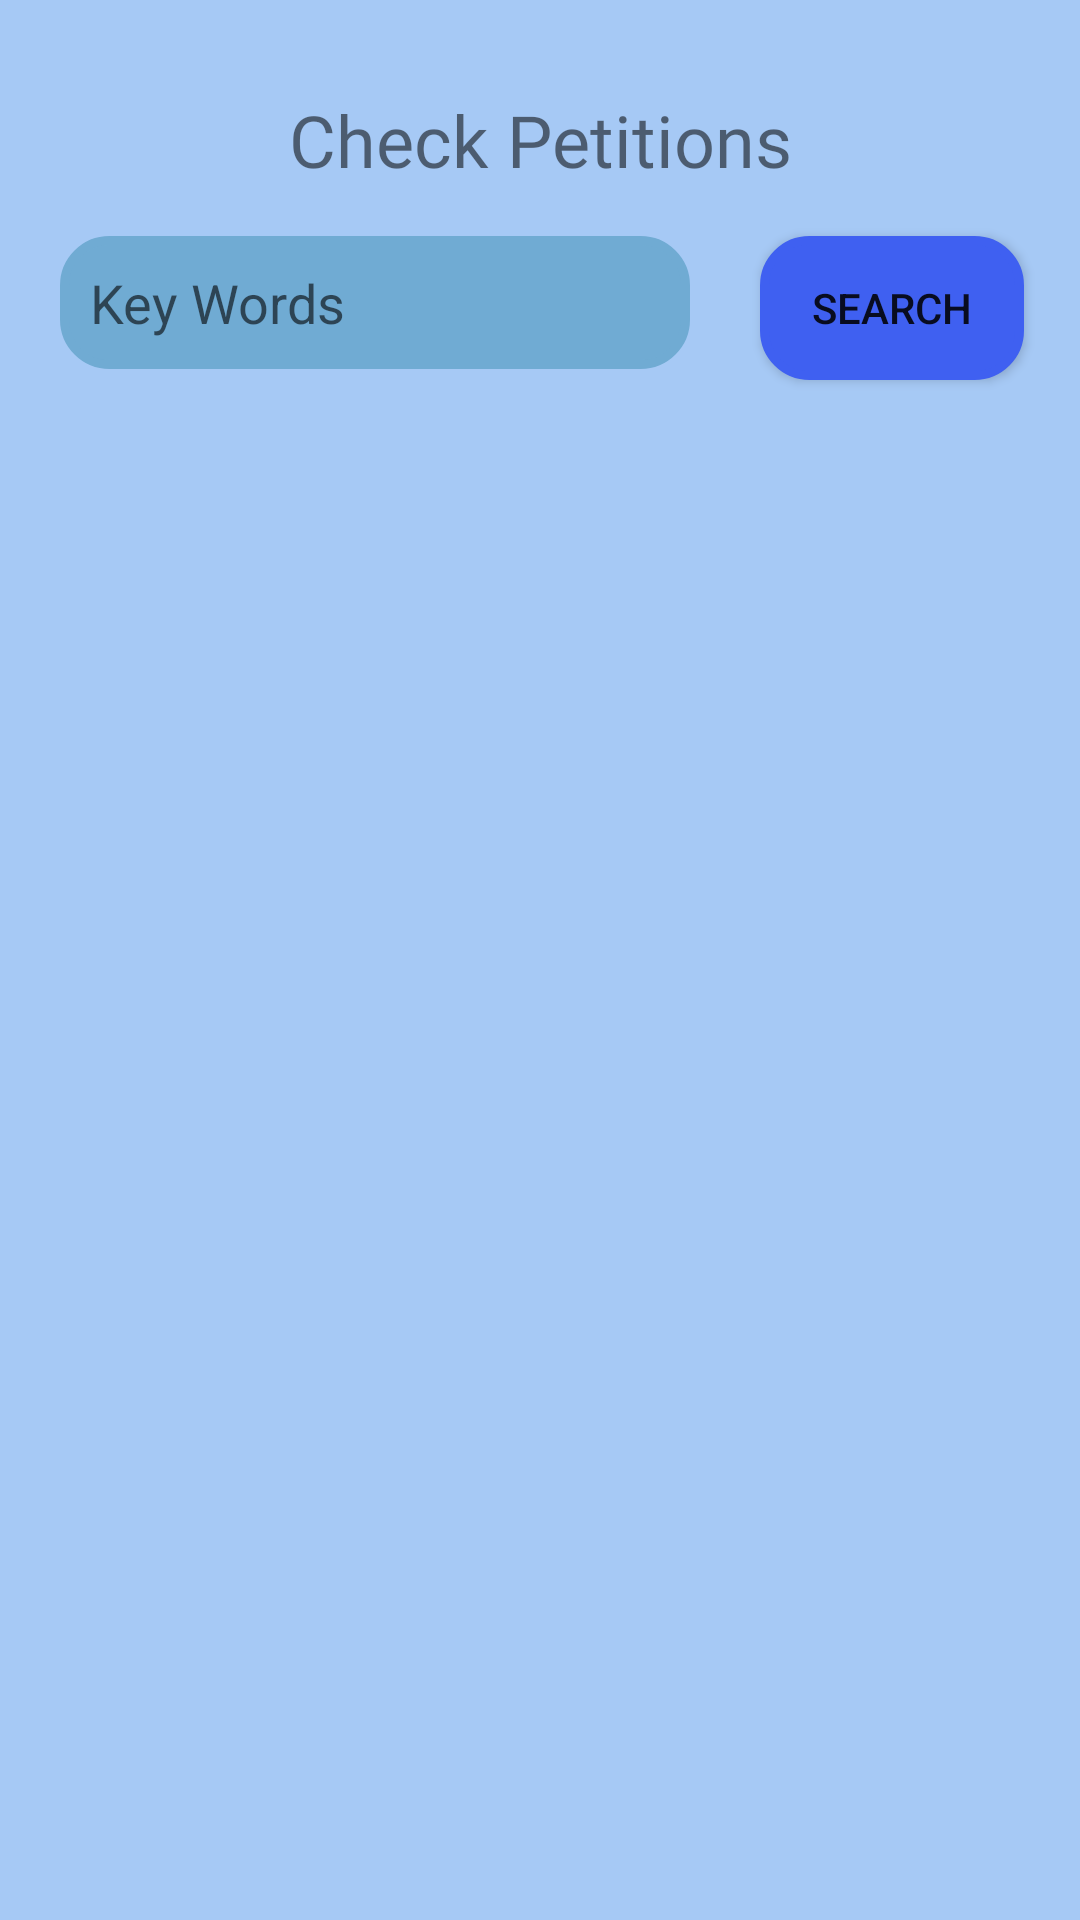

Produce the Android XML layout that renders to this screen, including the resource entries it uses.
<!-- AndroidManifest.xml: application theme Theme.MiMedico -->
<!-- res/layout/activity_check_medic_proofs_petitions.xml -->
<?xml version="1.0" encoding="utf-8"?>
<androidx.constraintlayout.widget.ConstraintLayout xmlns:android="http://schemas.android.com/apk/res/android"
    xmlns:app="http://schemas.android.com/apk/res-auto"
    xmlns:tools="http://schemas.android.com/tools"
    android:layout_width="match_parent"
    android:layout_height="match_parent"
    android:background="#A6C9F5"
    tools:context=".CheckMedicProofsPetitions">

    <TextView
        android:id="@+id/checkMedicPetitionsText"
        android:layout_width="wrap_content"
        android:layout_height="wrap_content"
        android:fontFamily="@font/baloo"
        android:text="@string/check_petitions_text"
        android:textSize="24sp"
        app:layout_constraintBottom_toBottomOf="parent"
        app:layout_constraintEnd_toEndOf="parent"
        app:layout_constraintStart_toStartOf="parent"
        app:layout_constraintTop_toTopOf="parent"
        app:layout_constraintVertical_bias="0.05" />

    <androidx.recyclerview.widget.RecyclerView
        android:id="@+id/checkMedicPetitionsList"
        android:layout_width="0dp"
        android:layout_height="0dp"
        android:layout_marginTop="16dp"
        app:layout_constraintBottom_toBottomOf="parent"
        app:layout_constraintEnd_toEndOf="parent"
        app:layout_constraintStart_toStartOf="parent"
        app:layout_constraintTop_toBottomOf="@+id/checkMedicPetitionsField"
        app:layout_constraintVertical_bias="0.1" />

    <EditText
        android:id="@+id/checkMedicPetitionsField"
        android:layout_width="wrap_content"
        android:layout_height="wrap_content"
        android:layout_marginTop="16dp"
        android:ems="10"
        android:inputType="textPersonName"
        android:hint="@string/my_symptoms_placeholder"
        android:padding="10dp"
        android:background="@drawable/round_bg"
        app:backgroundTint="#70ABD3"
        app:layout_constraintEnd_toEndOf="parent"
        app:layout_constraintHorizontal_bias="0.134"
        app:layout_constraintStart_toStartOf="parent"
        app:layout_constraintTop_toBottomOf="@+id/checkMedicPetitionsText" />

    <Button
        android:id="@+id/checkMedicPetitionsButton"
        android:layout_width="wrap_content"
        android:layout_height="wrap_content"
        android:text="@string/my_symptoms_search"
        android:background="@drawable/round_bg"
        app:backgroundTint="#3F60F1"
        app:layout_constraintBaseline_toBaselineOf="@+id/checkMedicPetitionsField"
        app:layout_constraintEnd_toEndOf="parent"
        app:layout_constraintHorizontal_bias="0.555"
        app:layout_constraintStart_toEndOf="@+id/checkMedicPetitionsField" />

</androidx.constraintlayout.widget.ConstraintLayout>
<!-- resources referenced by this layout -->
<resources>
  <!-- drawable round_bg (drawable) -->
  <?xml version="1.0" encoding="utf-8"?>
  <shape xmlns:android="http://schemas.android.com/apk/res/android">
      <solid android:color="#FFFFFF"/>
      <stroke android:width="3dp" android:color="#B1BCBE" />
      <corners android:radius="15dp"/>
      <padding
          android:left="0dp"
          android:top="0dp"
          android:right="0dp"
          android:bottom="0dp" />
  </shape>
  <string name="check_petitions_text">Check Petitions</string>
  <string name="my_symptoms_placeholder">Key Words</string>
  <string name="my_symptoms_search">Search</string>
  <style name="Theme.MiMedico" parent="Theme.MaterialComponents.DayNight.DarkActionBar">
          
          <item name="colorPrimary">@color/purple_500</item>
          <item name="colorPrimaryVariant">@color/purple_700</item>
          <item name="colorOnPrimary">@color/white</item>
          
          <item name="colorSecondary">@color/teal_200</item>
          <item name="colorSecondaryVariant">@color/teal_700</item>
          <item name="colorOnSecondary">@color/black</item>
          
          <item name="android:statusBarColor" tools:targetApi="l">?attr/colorPrimaryVariant</item>
          
      </style>
  <!-- not gathered from this repository: default colours our renderer supplied (Android Studio template values) -->
  <color name="purple_500">#FF6200EE</color>
  <color name="purple_700">#FF3700B3</color>
  <color name="teal_200">#FF03DAC5</color>
  <color name="teal_700">#FF018786</color>
  <color name="black">#FF000000</color>
  <color name="white">#FFFFFFFF</color>
</resources>
